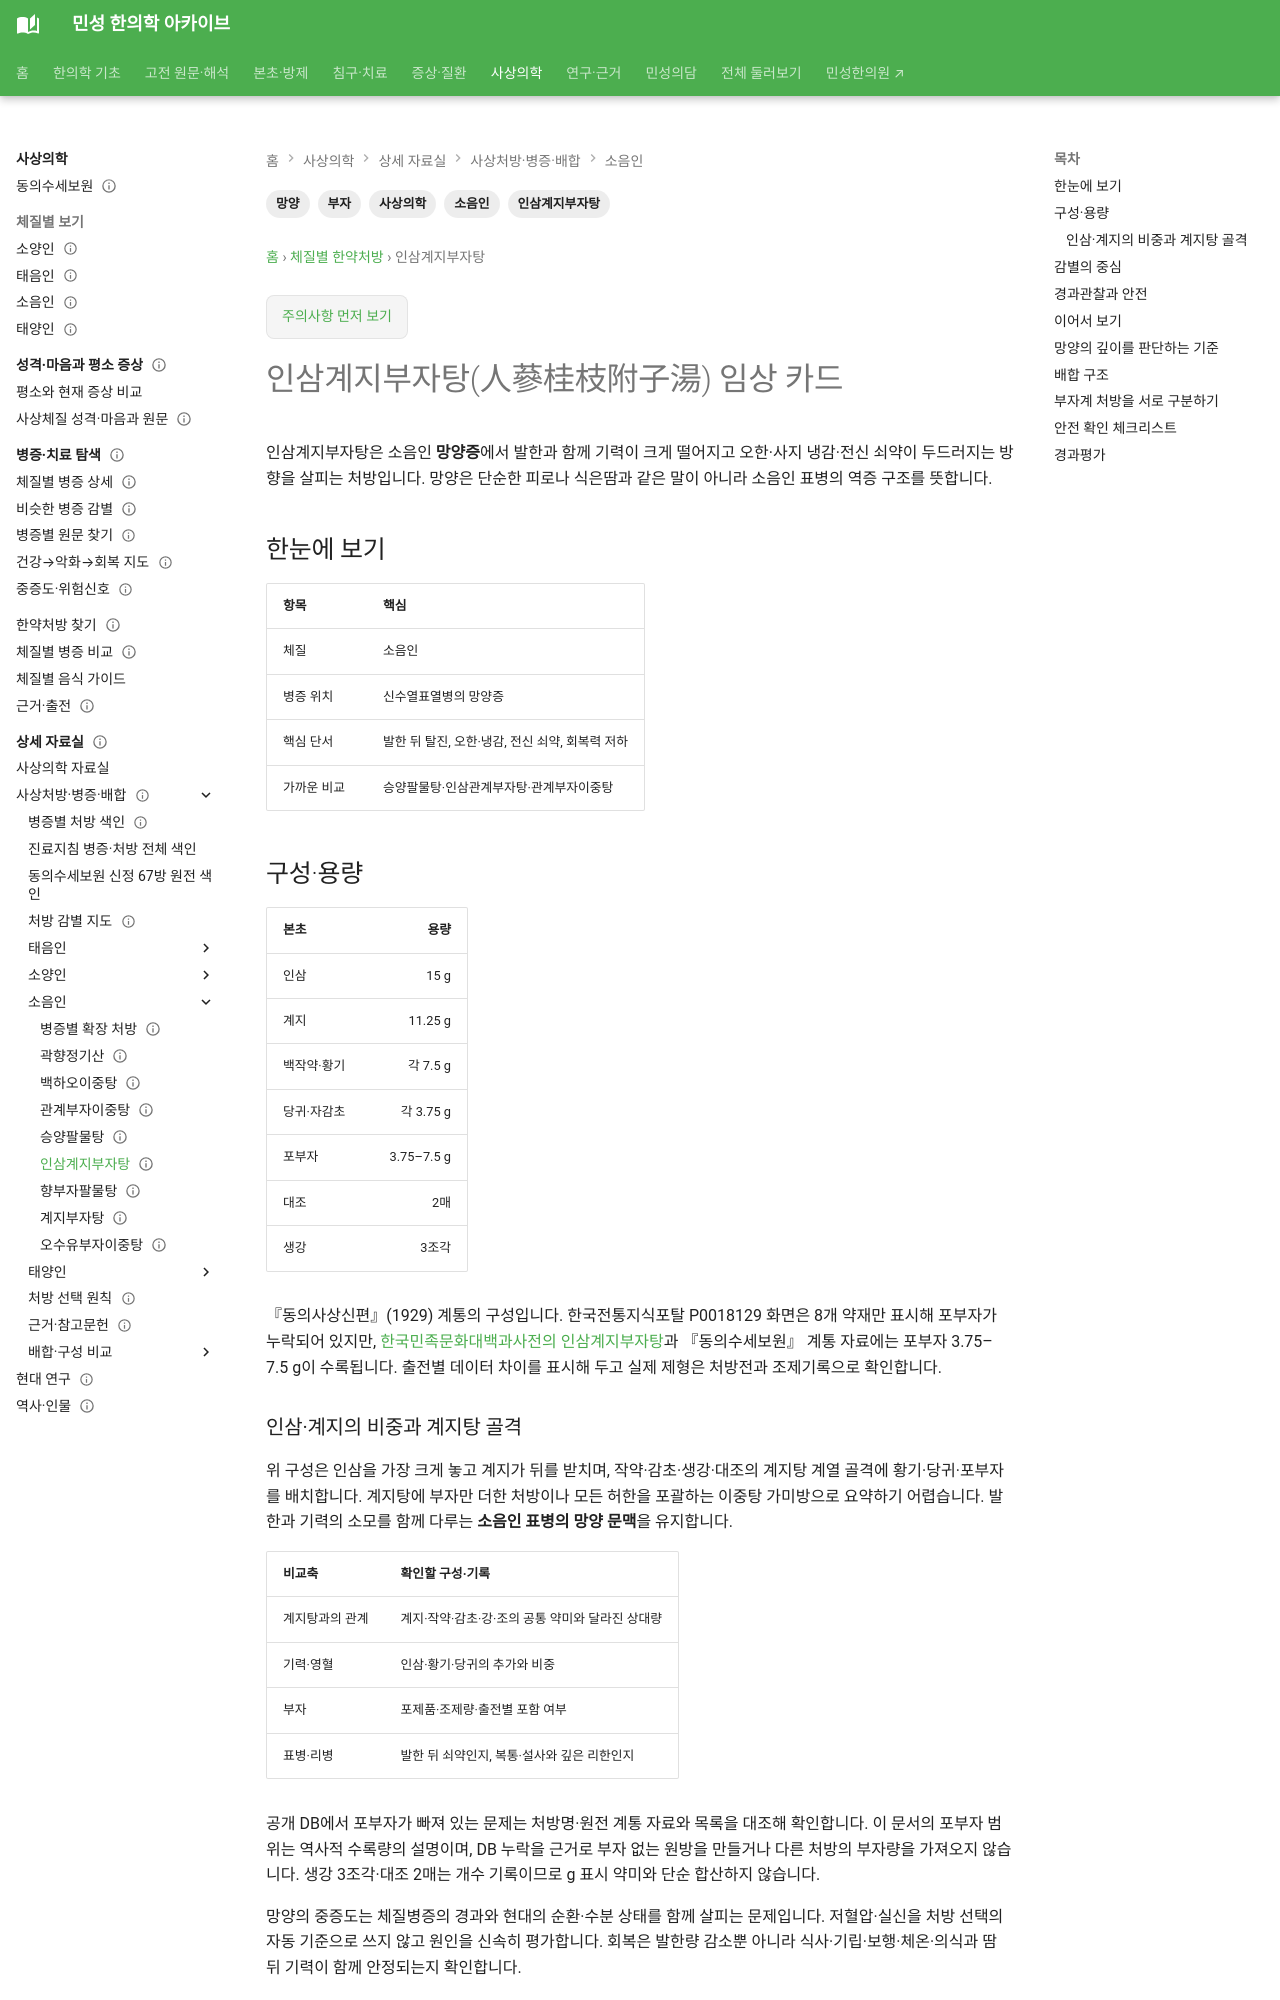

repository: joowon1111/minseong-korean-medicine-wiki · page: sasang-formula-cards/insamgyejibujatang/index.html · generator: mkdocs

---
title: 인삼계지부자탕(人蔘桂枝附子湯) 임상 카드
description: 소음인 인삼계지부자탕의 망양 병증 위치, 구성, 승양팔물탕과의 감별 및 부자 안전성을 정리합니다.
tags: [사상의학, 소음인, 인삼계지부자탕, 망양, 부자]
status: 검토완료
last_reviewed: 2026-10-02
---
# 인삼계지부자탕(人蔘桂枝附子湯) 임상 카드

인삼계지부자탕은 소음인 **망양증**에서 발한과 함께 기력이 크게 떨어지고 오한·사지 냉감·전신 쇠약이 두드러지는 방향을 살피는 처방입니다. 망양은 단순한 피로나 식은땀과 같은 말이 아니라 소음인 표병의 역증 구조를 뜻합니다.

## 한눈에 보기

| 항목 | 핵심 |
|---|---|
| 체질 | 소음인 |
| 병증 위치 | 신수열표열병의 망양증 |
| 핵심 단서 | 발한 뒤 탈진, 오한·냉감, 전신 쇠약, 회복력 저하 |
| 가까운 비교 | 승양팔물탕·인삼관계부자탕·관계부자이중탕 |

## 구성·용량

| 본초 | 용량 |
|---|---:|
| 인삼 | 15 g |
| 계지 | 11.25 g |
| 백작약·황기 | 각 7.5 g |
| 당귀·자감초 | 각 3.75 g |
| 포부자 | 3.75–7.5 g |
| 대조 | 2매 |
| 생강 | 3조각 |

『동의사상신편』(1929) 계통의 구성입니다. 한국전통지식포탈 P0018129 화면은 8개 약재만 표시해 포부자가 누락되어 있지만, [한국민족문화대백과사전의 인삼계지부자탕](https://encykorea.aks.ac.kr/Article/E0046919)과 『동의수세보원』 계통 자료에는 포부자 3.75–7.5 g이 수록됩니다. 출전별 데이터 차이를 표시해 두고 실제 제형은 처방전과 조제기록으로 확인합니다.

### 인삼·계지의 비중과 계지탕 골격 {#ginseng-guizhi-source-structure}

위 구성은 인삼을 가장 크게 놓고 계지가 뒤를 받치며, 작약·감초·생강·대조의 계지탕 계열 골격에 황기·당귀·포부자를 배치합니다. 계지탕에 부자만 더한 처방이나 모든 허한을 포괄하는 이중탕 가미방으로 요약하기 어렵습니다. 발한과 기력의 소모를 함께 다루는 **소음인 표병의 망양 문맥**을 유지합니다.

| 비교축 | 확인할 구성·기록 |
|---|---|
| 계지탕과의 관계 | 계지·작약·감초·강·조의 공통 약미와 달라진 상대량 |
| 기력·영혈 | 인삼·황기·당귀의 추가와 비중 |
| 부자 | 포제품·조제량·출전별 포함 여부 |
| 표병·리병 | 발한 뒤 쇠약인지, 복통·설사와 깊은 리한인지 |

공개 DB에서 포부자가 빠져 있는 문제는 처방명·원전 계통 자료와 목록을 대조해 확인합니다. 이 문서의 포부자 범위는 역사적 수록량의 설명이며, DB 누락을 근거로 부자 없는 원방을 만들거나 다른 처방의 부자량을 가져오지 않습니다. 생강 3조각·대조 2매는 개수 기록이므로 g 표시 약미와 단순 합산하지 않습니다.

망양의 중증도는 체질병증의 경과와 현대의 순환·수분 상태를 함께 살피는 문제입니다. 저혈압·실신을 처방 선택의 자동 기준으로 쓰지 않고 원인을 신속히 평가합니다. 회복은 발한량 감소뿐 아니라 식사·기립·보행·체온·의식과 땀 뒤 기력이 함께 안정되는지 확인합니다.
